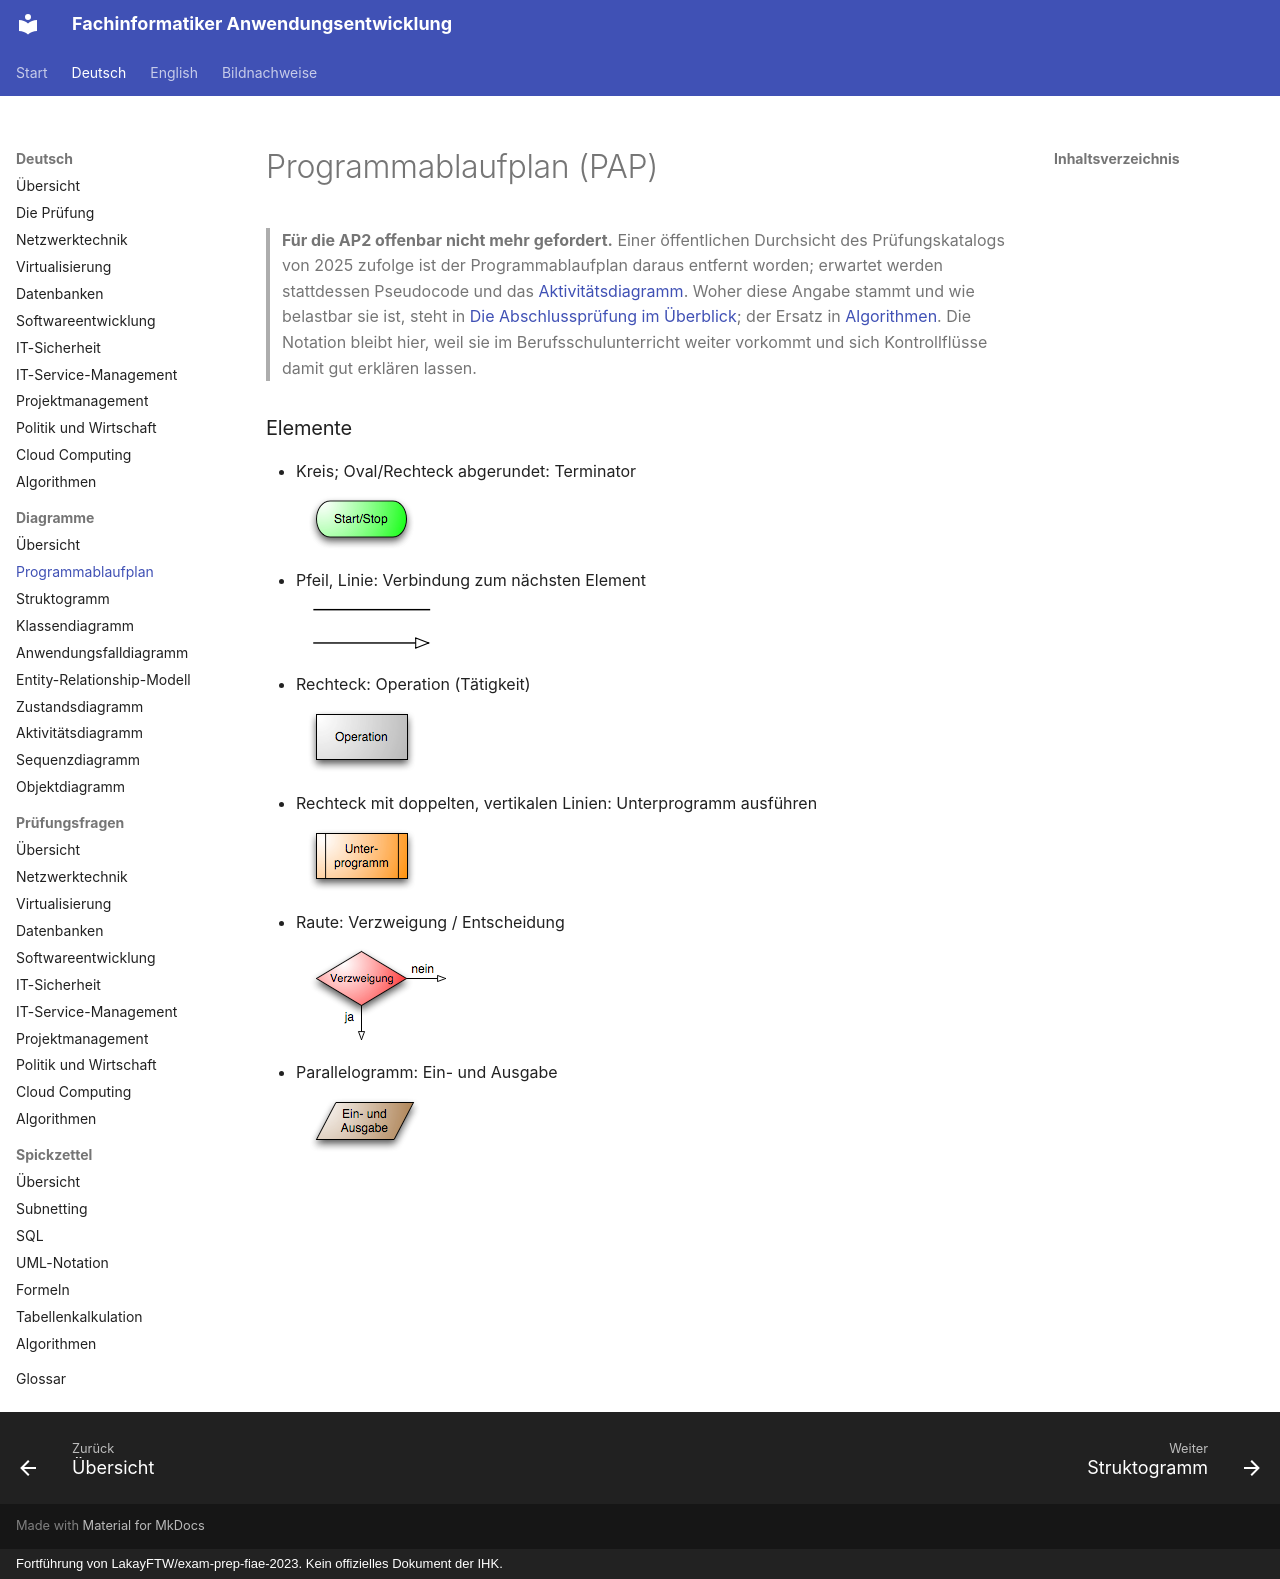

repository: ftrauernicht/fachinformatiker-anwendungsentwicklung · page: de/diagramme/01-programmablaufplan.html · generator: mkdocs · copyright: Fortführung von LakayFTW/exam-prep-fiae-2023. Kein offizielles Dokument der IHK.

# Programmablaufplan (PAP)

> **Für die AP2 offenbar nicht mehr gefordert.** Einer öffentlichen Durchsicht des Prüfungskatalogs von 2025 zufolge ist der Programmablaufplan daraus entfernt worden; erwartet werden stattdessen Pseudocode und das [Aktivitätsdiagramm](07-aktivitaetsdiagramm.md). Woher diese Angabe stammt und wie belastbar sie ist, steht in [Die Abschlussprüfung im Überblick](../00-pruefung.md); der Ersatz in [Algorithmen](../10-algorithmen.md). Die Notation bleibt hier, weil sie im Berufsschulunterricht weiter vorkommt und sich Kontrollflüsse damit gut erklären lassen.

## Inhaltsverzeichnis

- [Elemente](#elemente)

### Elemente

- Kreis; Oval/Rechteck abgerundet: Terminator<br>
<img title="Start/Stop" src="../../assets/img/flowchart/start-stop.png" alt="Start/Stop">
- Pfeil, Linie: Verbindung zum nächsten Element<br>
<img title="Connection" src="../../assets/img/flowchart/connection.png" alt="Connection">
- Rechteck: Operation (Tätigkeit)<br>
<img title="Operation" src="../../assets/img/flowchart/operation.png" alt="Operation">
- Rechteck mit doppelten, vertikalen Linien: Unterprogramm ausführen<br>
<img title="Sub-Program" src="../../assets/img/flowchart/subprogram.png" alt="Sub-Program">
- Raute: Verzweigung / Entscheidung<br>
<img title="Branching" src="../../assets/img/flowchart/branching.png" alt="Branching">
- Parallelogramm: Ein- und Ausgabe<br>
<img title="In-Out" src="../../assets/img/flowchart/input-output.png" alt="In-Out">
